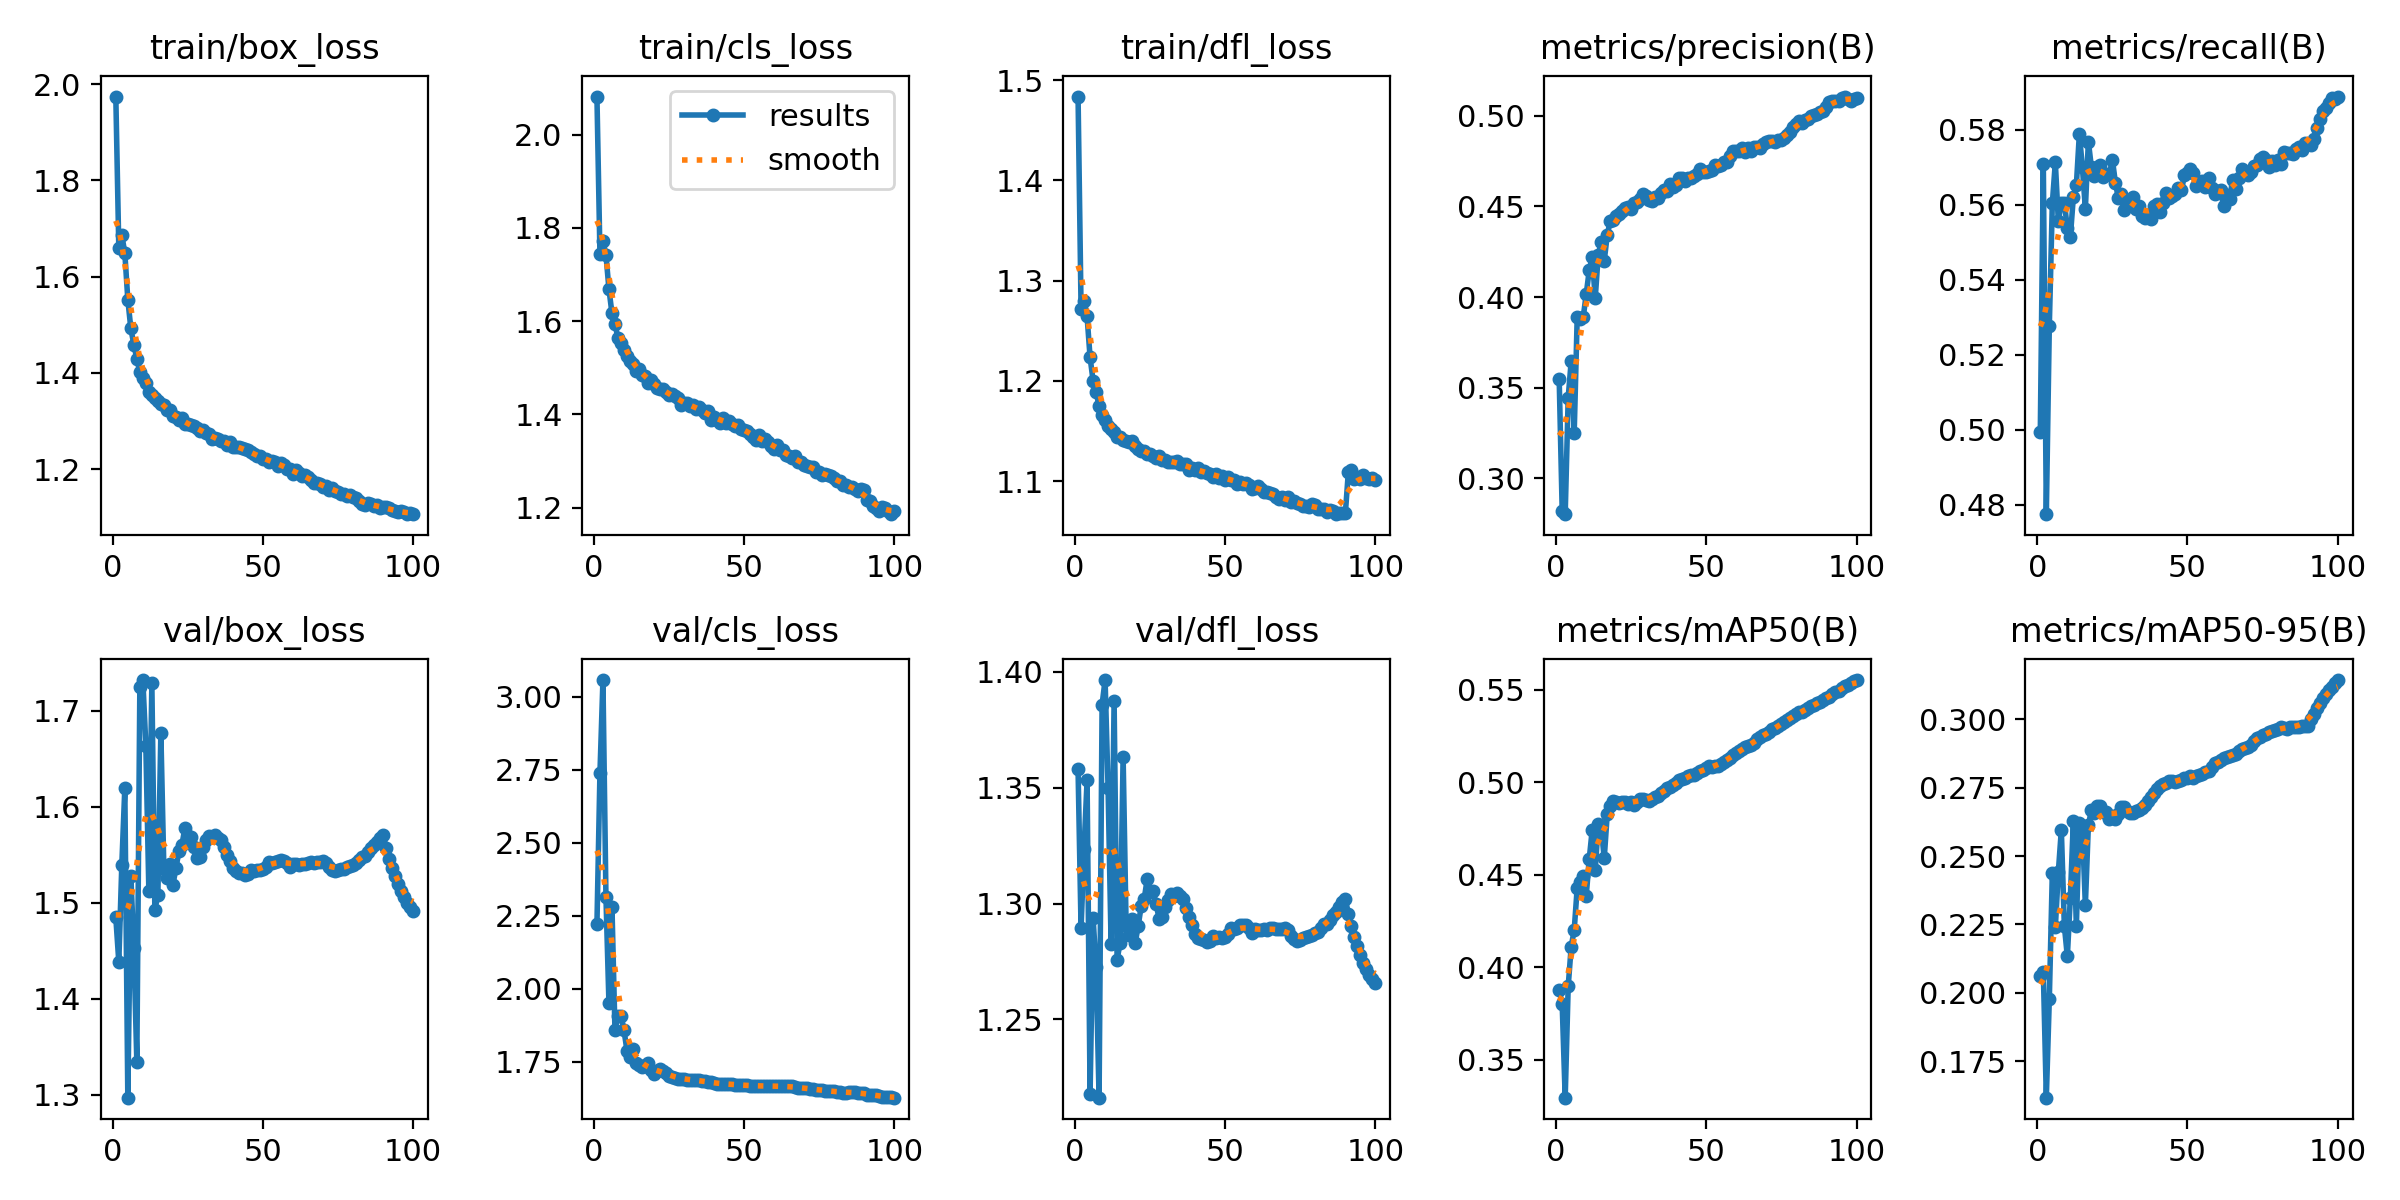

The data file committed next to this chart (first rows):
epoch, time, train/box_loss, train/cls_loss, train/dfl_loss, metrics/precision(B), metrics/recall(B), metrics/mAP50(B), metrics/mAP50-95(B), val/box_loss, val/cls_loss, val/dfl_loss, lr/pg0, lr/pg1, lr/pg2
1, 548.4, 1.974, 2.082, 1.484, 0.3549, 0.4995, 0.3877, 0.2063, 1.485, 2.221, 1.358, 0.003332, 0.003332, 0.003332
2, 898.4, 1.659, 1.745, 1.272, 0.2822, 0.571, 0.38, 0.2078, 1.439, 2.738, 1.289, 0.006664, 0.006664, 0.006664
3, 1226, 1.686, 1.772, 1.28, 0.2803, 0.4775, 0.3295, 0.1618, 1.54, 3.057, 1.324, 0.009989, 0.009989, 0.009989
4, 1547, 1.649, 1.743, 1.264, 0.3446, 0.5278, 0.3897, 0.1978, 1.62, 2.315, 1.353, 0.009978, 0.009978, 0.009978
5, 1861, 1.552, 1.669, 1.224, 0.3647, 0.5604, 0.4111, 0.2437, 1.297, 1.95, 1.218, 0.009961, 0.009961, 0.009961
6, 2178, 1.493, 1.617, 1.2, 0.3252, 0.5713, 0.4201, 0.224, 1.528, 2.282, 1.294, 0.009939, 0.009939, 0.009939
7, 2498, 1.459, 1.595, 1.189, 0.3889, 0.5557, 0.4429, 0.2441, 1.453, 1.859, 1.273, 0.009912, 0.009912, 0.009912
8, 2834, 1.429, 1.564, 1.175, 0.3878, 0.5606, 0.4459, 0.2595, 1.335, 1.906, 1.216, 0.009881, 0.009881, 0.009881
9, 3188, 1.401, 1.554, 1.166, 0.3889, 0.5606, 0.4494, 0.2245, 1.724, 1.908, 1.386, 0.009844, 0.009844, 0.009844
10, 3511, 1.389, 1.538, 1.161, 0.4016, 0.5538, 0.4387, 0.2134, 1.732, 1.859, 1.396, 0.009803, 0.009803, 0.009803
11, 3835, 1.379, 1.525, 1.155, 0.4147, 0.5515, 0.4584, 0.2348, 1.664, 1.788, 1.35, 0.009758, 0.009758, 0.009758
12, 4154, 1.361, 1.514, 1.153, 0.4221, 0.5621, 0.4744, 0.2629, 1.513, 1.765, 1.283, 0.009707, 0.009707, 0.009707
13, 4529, 1.355, 1.508, 1.149, 0.3995, 0.5652, 0.4526, 0.2244, 1.729, 1.794, 1.387, 0.009652, 0.009652, 0.009652
14, 4854, 1.347, 1.493, 1.144, 0.4231, 0.5789, 0.4773, 0.2622, 1.493, 1.744, 1.276, 0.009593, 0.009593, 0.009593
15, 5173, 1.342, 1.497, 1.144, 0.4307, 0.5702, 0.4754, 0.2603, 1.508, 1.74, 1.283, 0.009529, 0.009529, 0.009529
16, 5492, 1.336, 1.485, 1.141, 0.4201, 0.559, 0.459, 0.2321, 1.677, 1.734, 1.363, 0.00946, 0.00946, 0.00946
17, 5815, 1.333, 1.483, 1.14, 0.4342, 0.5769, 0.4828, 0.2612, 1.536, 1.735, 1.29, 0.009388, 0.009388, 0.009388
18, 6135, 1.324, 1.468, 1.139, 0.4421, 0.5701, 0.4871, 0.2667, 1.526, 1.744, 1.286, 0.009311, 0.009311, 0.009311
19, 6458, 1.323, 1.475, 1.14, 0.4425, 0.5677, 0.49, 0.2657, 1.54, 1.72, 1.293, 0.009229, 0.009229, 0.009229
20, 6799, 1.311, 1.466, 1.135, 0.4449, 0.57, 0.4891, 0.2684, 1.519, 1.709, 1.283, 0.009144, 0.009144, 0.009144
21, 7121, 1.308, 1.458, 1.132, 0.4461, 0.5706, 0.489, 0.2681, 1.536, 1.719, 1.29, 0.009055, 0.009055, 0.009055
22, 7472, 1.302, 1.454, 1.13, 0.4475, 0.5673, 0.4893, 0.2659, 1.554, 1.724, 1.299, 0.008961, 0.008961, 0.008961
23, 7799, 1.306, 1.455, 1.131, 0.4489, 0.5684, 0.4894, 0.2659, 1.56, 1.719, 1.302, 0.008864, 0.008864, 0.008864
24, 8118, 1.295, 1.448, 1.127, 0.4497, 0.5683, 0.4884, 0.2636, 1.578, 1.713, 1.31, 0.008763, 0.008763, 0.008763
25, 8434, 1.294, 1.442, 1.127, 0.4487, 0.5721, 0.4896, 0.2648, 1.569, 1.702, 1.305, 0.008658, 0.008658, 0.008658
26, 8750, 1.292, 1.443, 1.125, 0.452, 0.5659, 0.4878, 0.2634, 1.569, 1.698, 1.305, 0.00855, 0.00855, 0.00855
27, 9068, 1.289, 1.439, 1.124, 0.4527, 0.5618, 0.4895, 0.2654, 1.558, 1.693, 1.3, 0.008439, 0.008439, 0.008439
28, 9428, 1.287, 1.435, 1.125, 0.4542, 0.5629, 0.4909, 0.2679, 1.546, 1.691, 1.293, 0.008323, 0.008323, 0.008323
29, 9750, 1.279, 1.42, 1.121, 0.4567, 0.5586, 0.4912, 0.2679, 1.548, 1.691, 1.294, 0.008205, 0.008205, 0.008205
30, 10098, 1.282, 1.424, 1.121, 0.4557, 0.5603, 0.4906, 0.2665, 1.558, 1.692, 1.298, 0.008084, 0.008084, 0.008084
31, 10428, 1.275, 1.424, 1.119, 0.4534, 0.5614, 0.4901, 0.2656, 1.565, 1.689, 1.302, 0.00796, 0.00796, 0.00796
32, 10776, 1.273, 1.417, 1.119, 0.453, 0.5622, 0.491, 0.2657, 1.57, 1.689, 1.304, 0.007832, 0.007832, 0.007832
33, 11097, 1.262, 1.42, 1.119, 0.4553, 0.559, 0.492, 0.2664, 1.569, 1.688, 1.303, 0.007702, 0.007702, 0.007702
34, 11440, 1.266, 1.412, 1.12, 0.4544, 0.5597, 0.4928, 0.2667, 1.571, 1.687, 1.304, 0.00757, 0.00757, 0.00757
35, 11757, 1.263, 1.416, 1.117, 0.4575, 0.557, 0.4942, 0.2677, 1.568, 1.686, 1.303, 0.007435, 0.007435, 0.007435
36, 12073, 1.258, 1.41, 1.117, 0.4591, 0.5565, 0.4953, 0.2688, 1.566, 1.684, 1.302, 0.007297, 0.007297, 0.007297
37, 12386, 1.259, 1.403, 1.117, 0.4585, 0.5574, 0.4966, 0.2701, 1.558, 1.683, 1.298, 0.007158, 0.007158, 0.007158
38, 12765, 1.25, 1.407, 1.111, 0.4622, 0.5562, 0.4973, 0.2716, 1.55, 1.681, 1.294, 0.007016, 0.007016, 0.007016
39, 13091, 1.256, 1.388, 1.113, 0.461, 0.5596, 0.4984, 0.2728, 1.543, 1.679, 1.291, 0.006872, 0.006872, 0.006872
40, 13402, 1.245, 1.395, 1.111, 0.4619, 0.5602, 0.4995, 0.2743, 1.536, 1.676, 1.287, 0.006727, 0.006727, 0.006727
41, 13719, 1.247, 1.389, 1.113, 0.4655, 0.5582, 0.5011, 0.2754, 1.533, 1.675, 1.285, 0.00658, 0.00658, 0.00658
42, 14031, 1.247, 1.381, 1.109, 0.4657, 0.5604, 0.5019, 0.2761, 1.531, 1.675, 1.285, 0.006431, 0.006431, 0.006431
43, 14382, 1.244, 1.392, 1.11, 0.4639, 0.5633, 0.5025, 0.2765, 1.531, 1.675, 1.284, 0.006281, 0.006281, 0.006281
44, 14694, 1.241, 1.382, 1.108, 0.4659, 0.5618, 0.5033, 0.2774, 1.529, 1.673, 1.284, 0.00613, 0.00613, 0.00613
45, 15010, 1.239, 1.386, 1.107, 0.4658, 0.5623, 0.5037, 0.2773, 1.53, 1.673, 1.284, 0.005978, 0.005978, 0.005978
46, 15327, 1.235, 1.38, 1.104, 0.467, 0.5629, 0.504, 0.2769, 1.535, 1.674, 1.286, 0.005824, 0.005824, 0.005824
47, 15643, 1.232, 1.375, 1.107, 0.4677, 0.5646, 0.5049, 0.2775, 1.533, 1.672, 1.285, 0.00567, 0.00567, 0.00567
48, 15953, 1.228, 1.377, 1.103, 0.4705, 0.5639, 0.506, 0.2777, 1.535, 1.67, 1.286, 0.005516, 0.005516, 0.005516
49, 16296, 1.227, 1.37, 1.105, 0.4692, 0.568, 0.5069, 0.2786, 1.534, 1.669, 1.285, 0.005361, 0.005361, 0.005361
50, 16625, 1.221, 1.368, 1.102, 0.4688, 0.5686, 0.5075, 0.2787, 1.536, 1.67, 1.286, 0.005205, 0.005205, 0.005205
51, 16956, 1.221, 1.364, 1.104, 0.4694, 0.5695, 0.5086, 0.2791, 1.538, 1.67, 1.287, 0.00505, 0.00505, 0.00505
52, 17362, 1.215, 1.358, 1.101, 0.4699, 0.5686, 0.5082, 0.2786, 1.543, 1.668, 1.289, 0.004895, 0.004895, 0.004895
53, 17681, 1.217, 1.352, 1.101, 0.4728, 0.5652, 0.5086, 0.2792, 1.542, 1.666, 1.289, 0.004739, 0.004739, 0.004739
54, 17994, 1.215, 1.346, 1.097, 0.4725, 0.5656, 0.5089, 0.2796, 1.542, 1.666, 1.29, 0.004584, 0.004584, 0.004584
55, 18338, 1.207, 1.356, 1.099, 0.4728, 0.5663, 0.5099, 0.28, 1.544, 1.667, 1.291, 0.00443, 0.00443, 0.00443
56, 18658, 1.213, 1.344, 1.097, 0.4744, 0.5648, 0.5109, 0.2807, 1.544, 1.667, 1.291, 0.004276, 0.004276, 0.004276
57, 18982, 1.209, 1.347, 1.098, 0.4747, 0.5671, 0.512, 0.2812, 1.544, 1.668, 1.291, 0.004122, 0.004122, 0.004122
58, 19301, 1.2, 1.342, 1.096, 0.478, 0.5645, 0.5131, 0.2823, 1.542, 1.668, 1.289, 0.00397, 0.00397, 0.00397
59, 19651, 1.2, 1.332, 1.092, 0.4806, 0.563, 0.5147, 0.2841, 1.538, 1.666, 1.287, 0.003819, 0.003819, 0.003819
60, 20001, 1.191, 1.326, 1.093, 0.4807, 0.5638, 0.516, 0.2842, 1.541, 1.666, 1.289, 0.003669, 0.003669, 0.003669
... 40 more rows
